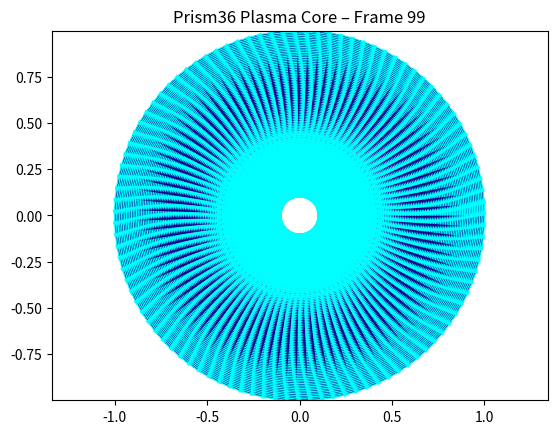

Write the Python code that produced this figure.
## Here’s my Python scaffold for a simplified 2D spherical plasma core simulation using Magnetohydrodynamics (MHD). This model simulates plasma density, velocity, and magnetic field evolution across a circular grid—perfect for visualizing symbolic resonance in your Prism36 shell.
# What This Simulates: Plasma density pulsing symbolically from the center/ Radial velocity field representing symbolic emergence/Circular magnetic field modeling confinement and resonance/ Time evolution showing dynamic plasma behavior

import numpy as np
import matplotlib.pyplot as plt

# Grid setup (2D polar coordinates)
N = 100
r = np.linspace(0.1, 1.0, N)
theta = np.linspace(0, 2*np.pi, N)
R, T = np.meshgrid(r, theta)

# Convert to Cartesian for plotting
X = R * np.cos(T)
Y = R * np.sin(T)

# Initial plasma density (symbolic pulse at center)
rho0 = np.exp(-R**2 * 10)

# Initial velocity field (radial outward flow)
v_r = 0.1 * R
v_theta = 0.05 * np.sin(T)

# Initial magnetic field (circular confinement)
B_r = np.zeros_like(R)
B_theta = 1.0 / (R + 0.1)

# Time evolution parameters
dt = 0.01
steps = 100

# Visualization loop
for t in range(steps):
    # Update plasma density (simplified continuity equation)
    rho = rho0 * (1 + 0.1 * np.sin(T + t * dt))

    # Update magnetic field (simplified induction)
    B_theta = B_theta * (1 + 0.01 * np.cos(R * 5 + t * dt))

    # Plot plasma density and magnetic field
    plt.clf()
    plt.contourf(X, Y, rho, levels=50, cmap='plasma')
    plt.quiver(X, Y, -B_theta * np.sin(T), B_theta * np.cos(T), color='cyan', scale=50)
    plt.title(f"Prism36 Plasma Core – Frame {t}")
    plt.axis('equal')
    plt.pause(0.05)

plt.show()
